Labelled photos from "dataset", an image-classification folder in springboardmentor200310m/Inters_Branches. The possible labels are: accordion, acoustic guitar, banjo, bass guitar, clarinet, cymbals, dobro, electric guitar, floor tom, harmonica, harmonium, hi-hats, horn, keyboard, mandolin, organ, piano, saxophone, shakers, tambourine, trombone, trumpet, ukulele, violin, cowbell, flute, vibraphone.

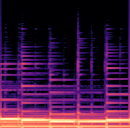
Label: bass guitar

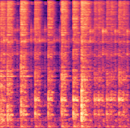
Label: hi-hats

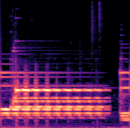
Label: vibraphone

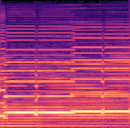
Label: harmonium

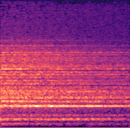
Label: cymbals

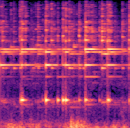
Label: cowbell
